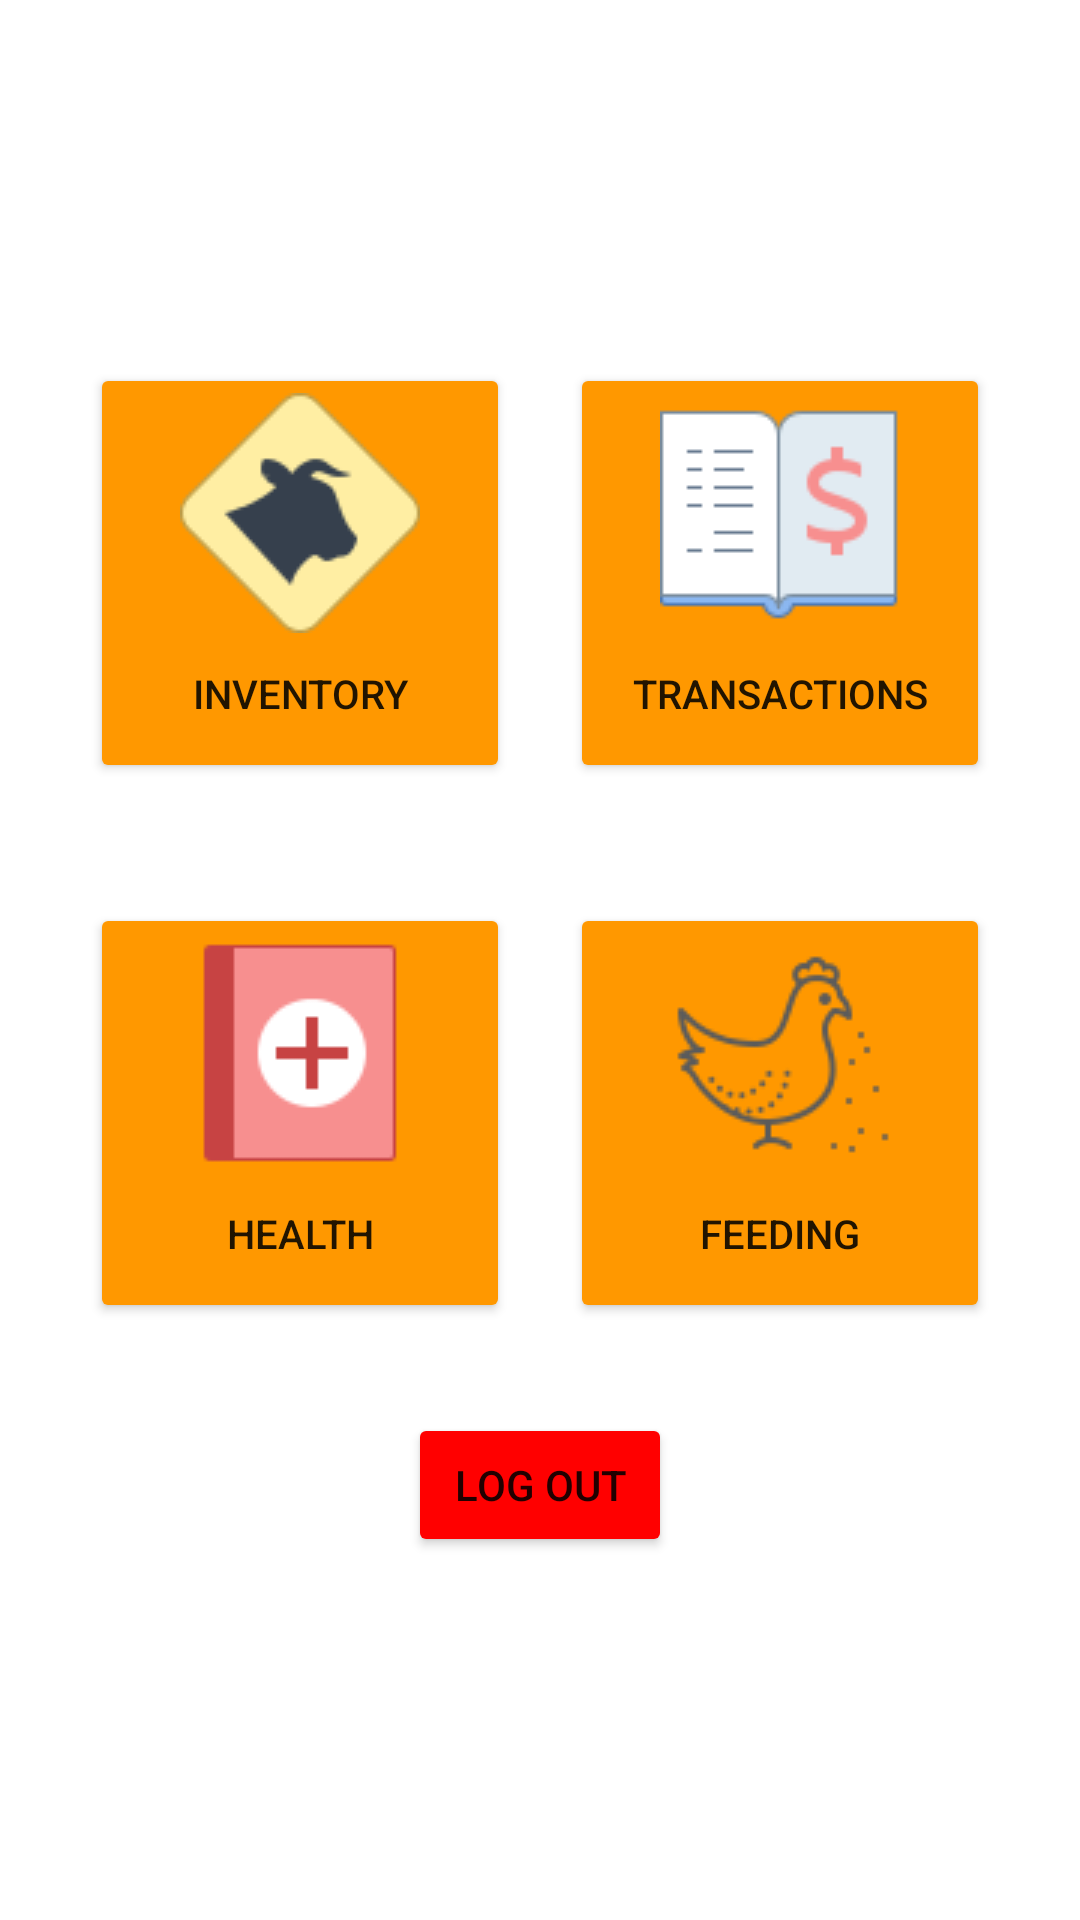

Layout XML and referenced resources for this Android screen:
<!-- AndroidManifest.xml: application theme Theme.Poultry -->
<!-- res/layout/fragment_main.xml -->
<?xml version="1.0" encoding="utf-8"?>
<FrameLayout xmlns:android="http://schemas.android.com/apk/res/android"
    xmlns:tools="http://schemas.android.com/tools"
    android:layout_width="match_parent"
    android:layout_height="match_parent"
    android:background="@drawable/poutry"
    tools:context=".MainFragment">

    <LinearLayout
        android:layout_width="match_parent"
        android:layout_height="match_parent"
        android:gravity="center"
        android:orientation="vertical">

        <LinearLayout
            android:layout_width="match_parent"
            android:layout_height="wrap_content"
            android:gravity="center_horizontal"
            android:orientation="vertical">

            <RelativeLayout
                android:layout_width="wrap_content"
                android:layout_height="wrap_content">

                <Button
                    android:id="@+id/inventory"
                    android:layout_width="140dp"
                    android:layout_height="140dp"
                    android:layout_marginRight="20dp"
                    android:backgroundTint="#FF9800"
                    android:drawableTop="@drawable/inventory"
                    android:text="Inventory"
                    android:textSize="6.5pt" />

                <Button
                    android:id="@+id/transactions"
                    android:layout_width="140dp"
                    android:layout_height="140dp"
                    android:layout_toRightOf="@+id/inventory"
                    android:backgroundTint="#FF9800"
                    android:drawableTop="@drawable/trans"
                    android:text="Transactions"
                    android:textSize="6.5pt" />
            </RelativeLayout>

        </LinearLayout>

        <LinearLayout
            android:layout_width="match_parent"
            android:layout_height="wrap_content"
            android:layout_marginTop="40dp"
            android:gravity="center_horizontal"
            android:orientation="vertical">

            <RelativeLayout
                android:layout_width="wrap_content"
                android:layout_height="wrap_content">

                <Button
                    android:id="@+id/health"
                    android:layout_width="140dp"
                    android:layout_height="140dp"
                    android:layout_marginRight="20dp"
                    android:backgroundTint="#FF9800"
                    android:drawableTop="@drawable/health"
                    android:text="Health"
                    android:textSize="6.5pt" />

                <Button
                    android:id="@+id/feeding"
                    android:layout_width="140dp"
                    android:layout_height="140dp"
                    android:layout_toRightOf="@+id/health"
                    android:backgroundTint="#FF9800"
                    android:drawableTop="@drawable/feeding"
                    android:text="Feeding"
                    android:textSize="6.5pt" />
            </RelativeLayout>

        </LinearLayout>

        <Button
            android:id="@+id/logout"
            android:layout_width="wrap_content"
            android:layout_height="wrap_content"
            android:layout_marginTop="30dp"
            android:backgroundTint="#FF0000"
            android:text="log out" />

    </LinearLayout>

</FrameLayout>
<!-- resources referenced by this layout -->
<resources>
  <!-- drawable feeding: png bitmap (drawable, 3453 bytes) -->
  <!-- drawable health: png bitmap (drawable, 1381 bytes) -->
  <!-- drawable inventory: png bitmap (drawable, 3313 bytes) -->
  <!-- drawable trans: png bitmap (drawable, 2145 bytes) -->
  <style name="Theme.Poultry" parent="Theme.MaterialComponents.DayNight.DarkActionBar">
          
          <item name="colorPrimary">@color/purple_500</item>
          <item name="colorPrimaryVariant">@color/purple_700</item>
          <item name="colorOnPrimary">@color/white</item>
          
          <item name="colorSecondary">@color/teal_200</item>
          <item name="colorSecondaryVariant">@color/teal_700</item>
          <item name="colorOnSecondary">@color/black</item>
          
          <item name="android:statusBarColor" tools:targetApi="l">?attr/colorPrimaryVariant</item>
          
      </style>
  <!-- not gathered from this repository: default colours our renderer supplied (Android Studio template values) -->
  <color name="purple_500">#FF6200EE</color>
  <color name="purple_700">#FF3700B3</color>
  <color name="teal_200">#FF03DAC5</color>
  <color name="teal_700">#FF018786</color>
  <color name="black">#FF000000</color>
  <color name="white">#FFFFFFFF</color>
</resources>
